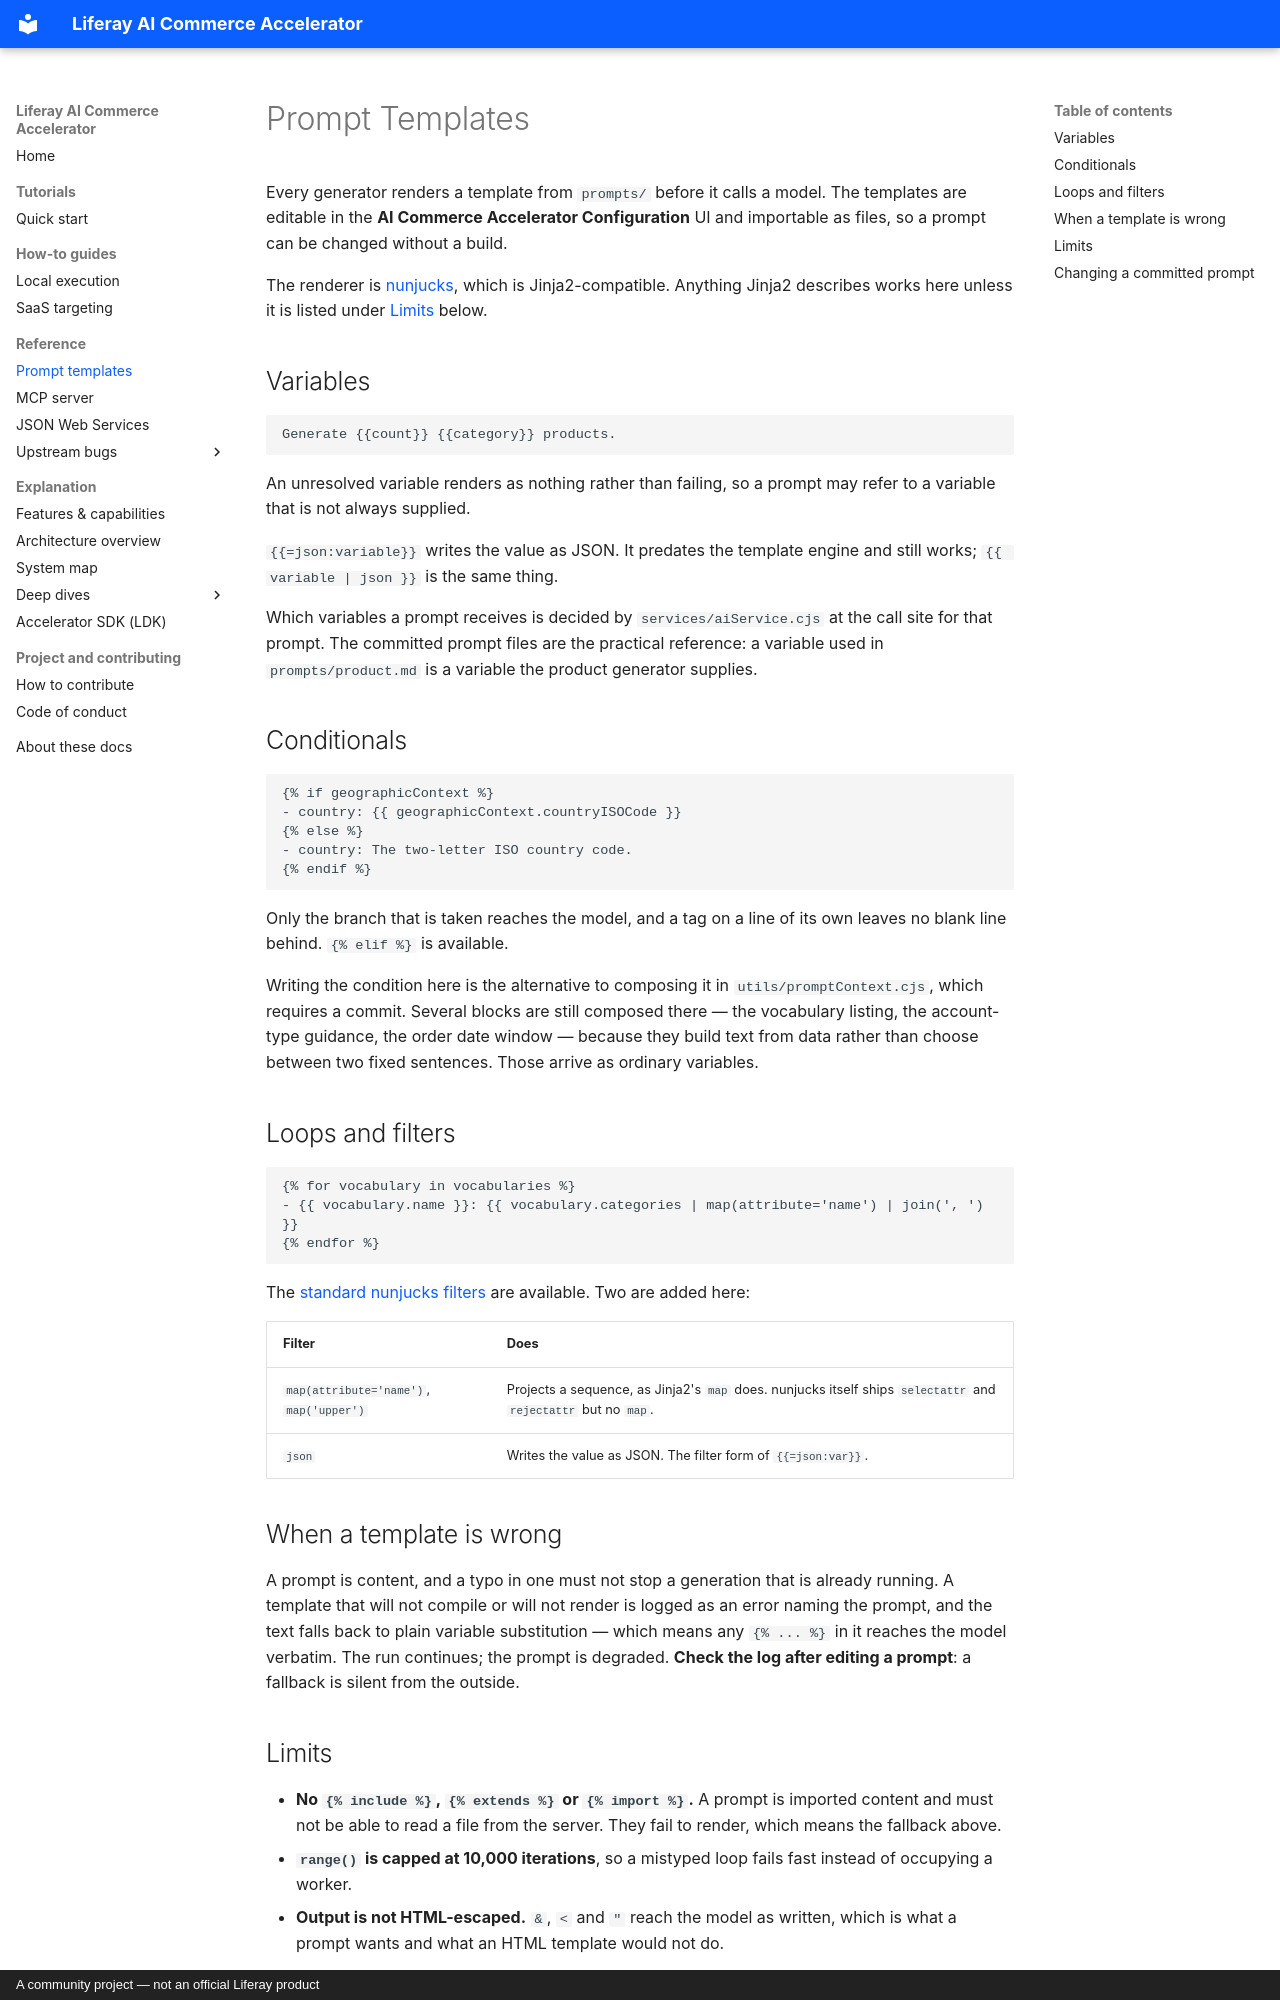

repository: peterrichards-lr/liferay-ai-commerce-accelerator · page: PROMPT_TEMPLATES/index.html · generator: mkdocs · copyright: A community project — not an official Liferay product

# Prompt Templates

Every generator renders a template from `prompts/` before it calls a model. The
templates are editable in the **AI Commerce Accelerator Configuration** UI and
importable as files, so a prompt can be changed without a build.

The renderer is [nunjucks](https://mozilla.github.io/nunjucks/templating.html),
which is Jinja2-compatible. Anything Jinja2 describes works here unless it is
listed under [Limits](#limits) below.

## Variables

```text
Generate {{count}} {{category}} products.
```

An unresolved variable renders as nothing rather than failing, so a prompt may
refer to a variable that is not always supplied.

`{{=json:variable}}` writes the value as JSON. It predates the template engine
and still works; `{{ variable | json }}` is the same thing.

Which variables a prompt receives is decided by `services/aiService.cjs` at the
call site for that prompt. The committed prompt files are the practical
reference: a variable used in `prompts/product.md` is a variable the product
generator supplies.

## Conditionals

```text
{% if geographicContext %}
- country: {{ geographicContext.countryISOCode }}
{% else %}
- country: The two-letter ISO country code.
{% endif %}
```

Only the branch that is taken reaches the model, and a tag on a line of its own
leaves no blank line behind. `{% elif %}` is available.

Writing the condition here is the alternative to composing it in
`utils/promptContext.cjs`, which requires a commit. Several blocks are still
composed there — the vocabulary listing, the account-type guidance, the order
date window — because they build text from data rather than choose between two
fixed sentences. Those arrive as ordinary variables.

## Loops and filters

```text
{% for vocabulary in vocabularies %}
- {{ vocabulary.name }}: {{ vocabulary.categories | map(attribute='name') | join(', ') }}
{% endfor %}
```

The [standard nunjucks filters](https://mozilla.github.io/nunjucks/templating.html#builtin-filters)
are available. Two are added here:

| Filter                                  | Does                                                                                                           |
| :-------------------------------------- | :------------------------------------------------------------------------------------------------------------- |
| `map(attribute='name')`, `map('upper')` | Projects a sequence, as Jinja2's `map` does. nunjucks itself ships `selectattr` and `rejectattr` but no `map`. |
| `json`                                  | Writes the value as JSON. The filter form of `{{=json:var}}`.                                                  |

## When a template is wrong

A prompt is content, and a typo in one must not stop a generation that is
already running. A template that will not compile or will not render is logged
as an error naming the prompt, and the text falls back to plain variable
substitution — which means any `{% ... %}` in it reaches the model verbatim.
The run continues; the prompt is degraded. **Check the log after editing a
prompt**: a fallback is silent from the outside.
